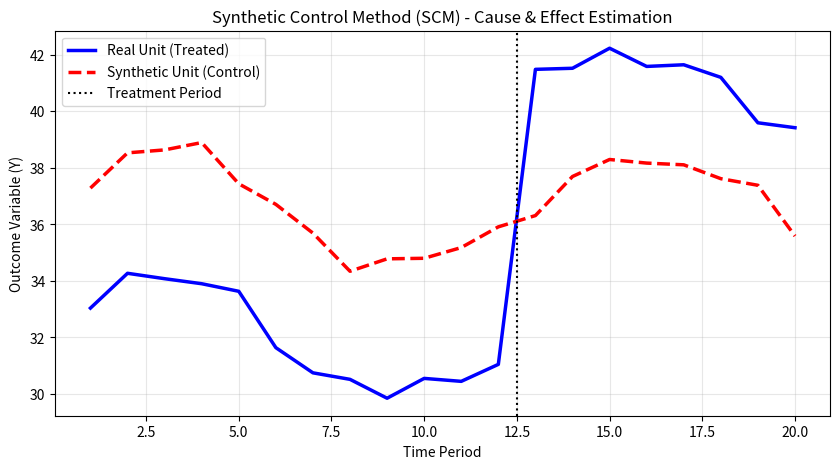

Reproduce this figure in Python.
import numpy as np
import pandas as pd
from scipy.optimize import minimize
import matplotlib.pyplot as plt
# https://gemini.google.com/app/af79eb623033086a
# 设置随机种子以保证结果可复现
np.random.seed(42)


# ==========================================
# 1. 模拟数据生成 (Synthetic Data Generation)
# ==========================================
def generate_synthetic_data(n_units=10, n_periods=20, treatment_period=12):
    """
    生成包含 1 个处理对象和 n_units-1 个控制对象的面板数据
    """
    time = np.arange(1, n_periods + 1)

    # 不可观测的潜在因子 (Unobserved factor)
    factor = np.sin(time / 2)

    # 模拟特征 (Covariates): 人均收入、教育水平
    covariate1 = np.random.uniform(20, 50, size=n_units)
    covariate2 = np.random.uniform(5, 15, size=n_units)

    # 生成结果变量 Y (基础趋势 + 因子影响 + 协变量影响 + 随机噪声)
    Y = np.zeros((n_units, n_periods))
    for i in range(n_units):
        base_level = 10 + i * 2
        Y[i, :] = (base_level
                   + 2.0 * factor
                   + 0.5 * covariate1[i]
                   + 1.2 * covariate2[i]
                   + np.random.normal(0, 0.5, size=n_periods))

    # 为真实处理对象 (Unit 0) 在政策发生后增加真实的因果效应 (Treatment Effect = +8)
    treatment_effect = 8.0
    Y[0, treatment_period:] += treatment_effect

    return Y, covariate1, covariate2


# ==========================================
# 2. 合成控制法核心算法类 (SCM Implementation)
# ==========================================
class SyntheticControl:
    def __init__(self):
        self.W = None  # 求解出的控制组权重
        self.V = None  # 求解出的预测变量重要性权重

    def _loss_W(self, W, X1, X0, V):
        """
        第一层优化目标函数：求解给定 V 下的权重 W
        Minimize: (X1 - X0 * W)' * V * (X1 - X0 * W)
        """
        diff = X1 - np.dot(X0, W)
        return np.dot(np.dot(diff.T, V), diff)

    def _fit_W(self, X1, X0, V):
        """
        在约束条件 (sum(W) = 1, W >= 0) 下优化 W
        """
        n_controls = X0.shape[1]
        w0 = np.full(n_controls, 1.0 / n_controls)  # 初始权重均分

        # 约束 1: 权重和为 1
        constraints = ({'type': 'eq', 'fun': lambda w: np.sum(w) - 1.0})
        # 约束 2: 权重非负 [0, 1]
        bounds = [(0.0, 1.0) for _ in range(n_controls)]

        res = minimize(
            self._loss_W,
            w0,
            args=(X1, X0, V),
            method='SLSQP',
            bounds=bounds,
            constraints=constraints
        )
        return res.x

    def _loss_V(self, v_diag, X1, X0, Y1_pre, Y0_pre):
        """
        第二层优化目标函数：求解最优特征权重 V，使得政策前结果变量的 MSPE 最小
        """
        # 将传入的一维向量转换为对角矩阵 V
        V = np.diag(v_diag)

        # 步骤 1: 根据当前的 V 计算最优 W
        W_opt = self._fit_W(X1, X0, V)

        # 步骤 2: 计算政策前结果变量的均方预测误差 (MSPE)
        mspe = np.mean((Y1_pre - np.dot(Y0_pre, W_opt)) ** 2)
        return mspe

    def fit(self, X1, X0, Y1_pre, Y0_pre):
        """
        模型拟合入口
        X1: 处理对象政策前特征向量 (n_features,)
        X0: 控制池政策前特征矩阵 (n_features, n_controls)
        Y1_pre: 处理对象政策前时间序列 (T0,)
        Y0_pre: 控制池政策前时间序列 (T0, n_controls)
        """
        n_features = len(X1)
        v0 = np.full(n_features, 1.0 / n_features)

        # V 对角线元素的非负约束
        bounds_v = [(0.0, None) for _ in range(n_features)]

        # 优化求解 V
        res_v = minimize(
            self._loss_V,
            v0,
            args=(X1, X0, Y1_pre, Y0_pre),
            method='L-BFGS-B',
            bounds=bounds_v
        )

        # 归一化 V 对角线
        v_opt_diag = res_v.x / np.sum(res_v.x)
        self.V = np.diag(v_opt_diag)

        # 最终计算最优权重 W
        self.W = self._fit_W(X1, X0, self.V)
        return self


# ==========================================
# 3. 运行完整数据分析流程
# ==========================================
if __name__ == "__main__":
    n_units = 6  # 1 个处理对象 + 5 个控制对象
    n_periods = 20  # 共 20 个时间点
    T0 = 12  # 第 12 期实施政策 (政策前 1-12，政策后 13-20)

    # 1. 获取模拟数据
    Y, cov1, cov2 = generate_synthetic_data(n_units=n_units, n_periods=n_periods, treatment_period=T0)

    # 2. 构造特征矩阵 (X) 与 历史结果序列 (Y_pre)
    # 特征：取政策前的协变量均值 + 政策前部分年份的历史结果
    X1 = np.array([cov1[0], cov2[0], Y[0, 2], Y[0, 8]])
    X0 = np.array([
        cov1[1:],
        cov2[1:],
        Y[1:, 2],
        Y[1:, 8]
    ])

    # 标准化特征 (Standardization)
    scaler_mean = np.mean(X0, axis=1)
    scaler_std = np.std(X0, axis=1)

    X1_scaled = (X1 - scaler_mean) / scaler_std
    X0_scaled = ((X0.T - scaler_mean) / scaler_std).T

    Y1_pre = Y[0, :T0]
    Y0_pre = Y[1:, :T0].T  # 转置为 (T0, n_controls)

    # 3. 求解合成控制模型
    model = SyntheticControl()
    model.fit(X1_scaled, X0_scaled, Y1_pre, Y0_pre)

    # 4. 计算合成结果与因果效应
    Y0_all = Y[1:, :].T  # 所有时期控制池数据 (n_periods, n_controls)
    Y1_synthetic = np.dot(Y0_all, model.W)  # 合成对象的全期轨迹
    Y1_actual = Y[0, :]  # 真实对象的全期轨迹

    effect = Y1_actual[T0:] - Y1_synthetic[T0:]  # 政策后的纯因果效应

    # 5. 打印结果
    print("=" * 40)
    print("【合成控制法优化求解完成】")
    print("=" * 40)
    print("分配给各控制实体的权重 W:")
    for idx, w in enumerate(model.W):
        print(f"  - 控制实体 {idx + 1}: {w:.4f}")

    print("\n政策实施后估计出的平均因果效应 (ATT):", np.mean(effect))
    print("实际设定的地面真值因果效应 (Ground Truth): 8.0")

    # 6. 可视化绘制结果图表
    plt.figure(figsize=(10, 5))
    time_steps = np.arange(1, n_periods + 1)

    plt.plot(time_steps, Y1_actual, label='Real Unit (Treated)', color='blue', linewidth=2.5)
    plt.plot(time_steps, Y1_synthetic, label='Synthetic Unit (Control)', color='red', linestyle='--', linewidth=2.5)

    # 标记政策实施节点
    plt.axvline(x=T0 + 0.5, color='black', linestyle=':', label='Treatment Period')

    plt.title("Synthetic Control Method (SCM) - Cause & Effect Estimation")
    plt.xlabel("Time Period")
    plt.ylabel("Outcome Variable (Y)")
    plt.legend()
    plt.grid(True, alpha=0.3)
    plt.show()
